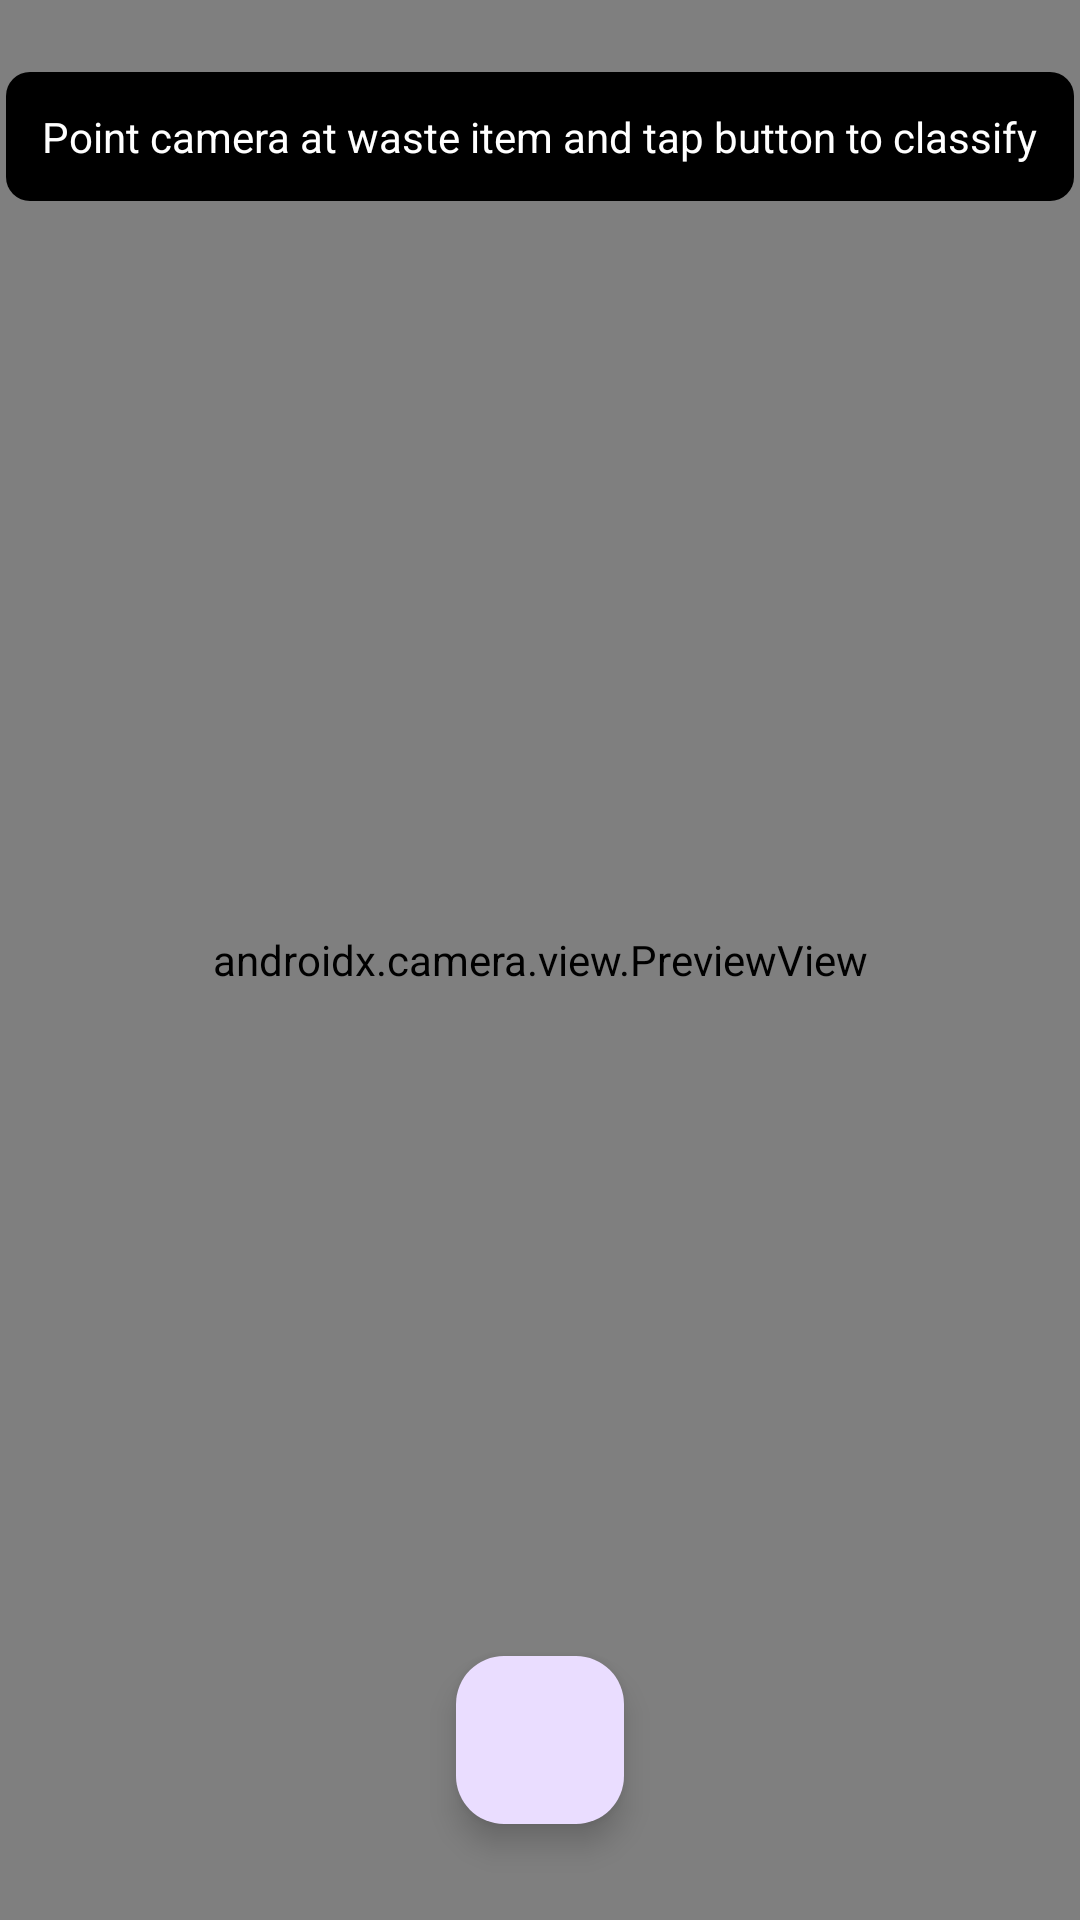

Here is an Android app screen rendered from its layout file. Give the layout XML and the strings, colors and styles it references.
<!-- AndroidManifest.xml: application theme Theme.Konserve -->
<!-- res/layout/fragment_camera.xml -->
<?xml version="1.0" encoding="utf-8"?>
<androidx.constraintlayout.widget.ConstraintLayout xmlns:android="http://schemas.android.com/apk/res/android"
    xmlns:app="http://schemas.android.com/apk/res-auto"
    xmlns:tools="http://schemas.android.com/tools"
    android:layout_width="match_parent"
    android:layout_height="match_parent"
    tools:context=".CameraFragment">

    <androidx.camera.view.PreviewView
        android:id="@+id/viewFinder"
        android:layout_width="match_parent"
        android:layout_height="match_parent"
        app:layout_constraintBottom_toBottomOf="parent"
        app:layout_constraintEnd_toEndOf="parent"
        app:layout_constraintStart_toStartOf="parent"
        app:layout_constraintTop_toTopOf="parent" />

    <com.google.android.material.floatingactionbutton.FloatingActionButton
        android:id="@+id/captureButton"
        android:layout_width="wrap_content"
        android:layout_height="wrap_content"
        android:layout_marginBottom="32dp"
        android:contentDescription="Take picture"
        android:src="@drawable/camera"
        app:layout_constraintBottom_toBottomOf="parent"
        app:layout_constraintEnd_toEndOf="parent"
        app:layout_constraintStart_toStartOf="parent" />

    <ProgressBar
        android:id="@+id/progressIndicator"
        android:layout_width="wrap_content"
        android:layout_height="wrap_content"
        android:visibility="gone"
        app:layout_constraintBottom_toBottomOf="parent"
        app:layout_constraintEnd_toEndOf="parent"
        app:layout_constraintStart_toStartOf="parent"
        app:layout_constraintTop_toTopOf="parent" />

    <TextView
        android:id="@+id/cameraInstructionText"
        android:layout_width="wrap_content"
        android:layout_height="wrap_content"
        android:layout_marginTop="24dp"
        android:background="@drawable/rounded_corner"
        android:padding="12dp"
        android:text="Point camera at waste item and tap button to classify"
        android:textColor="@android:color/white"
        app:layout_constraintEnd_toEndOf="parent"
        app:layout_constraintStart_toStartOf="parent"
        app:layout_constraintTop_toTopOf="parent" />

</androidx.constraintlayout.widget.ConstraintLayout>
<!-- resources referenced by this layout -->
<resources>
  <!-- drawable rounded_corner (drawable) -->
  <?xml version="1.0" encoding="utf-8"?>
  <shape xmlns:android="http://schemas.android.com/apk/res/android" android:shape="rectangle">
      <solid android:color="@color/black"/>
      <corners
          android:bottomRightRadius="8dp"
          android:bottomLeftRadius="8dp"
          android:topRightRadius="8dp"
          android:topLeftRadius="8dp" />
  
  </shape>
  <style name="Theme.Konserve" parent="Base.Theme.Konserve" />
  <color name="black">#FF000000</color>
  <style name="Base.Theme.Konserve" parent="Theme.Material3.DayNight.NoActionBar">
          
          
  
          <item name="colorPrimary">@color/green_700</item>
          <item name="colorPrimaryVariant">@color/colorPrimaryVariant</item>
          <item name="colorOnPrimary">@color/colorOnPrimary</item>
  
          
          <item name="colorSecondary">@color/colorSecondary</item>
          <item name="colorOnSecondary">@color/colorOnSecondary</item>
  
          
          <item name="colorOnBackground">@color/colorOnBackground</item>
  
          
          <item name="colorSurface">@color/colorSurface</item>
          <item name="colorOnSurface">@color/colorOnSurface</item>
  
          
          <item name="colorError">@color/colorError</item>
          <item name="colorOnError">@color/colorOnError</item>
      </style>
  <color name="green_700">#388E3C</color>
  <color name="colorPrimaryVariant">#3700B3</color>
  <color name="colorOnPrimary">#FFFFFF</color>
  <color name="colorSecondary">#03DAC6</color>
  <color name="colorOnSecondary">#000000</color>
  <color name="colorOnBackground">#000000</color>
  <color name="colorSurface">#FFFFFF</color>
  <color name="colorOnSurface">#000000</color>
  <color name="colorError">#B00020</color>
  <color name="colorOnError">#FFFFFF</color>
</resources>
